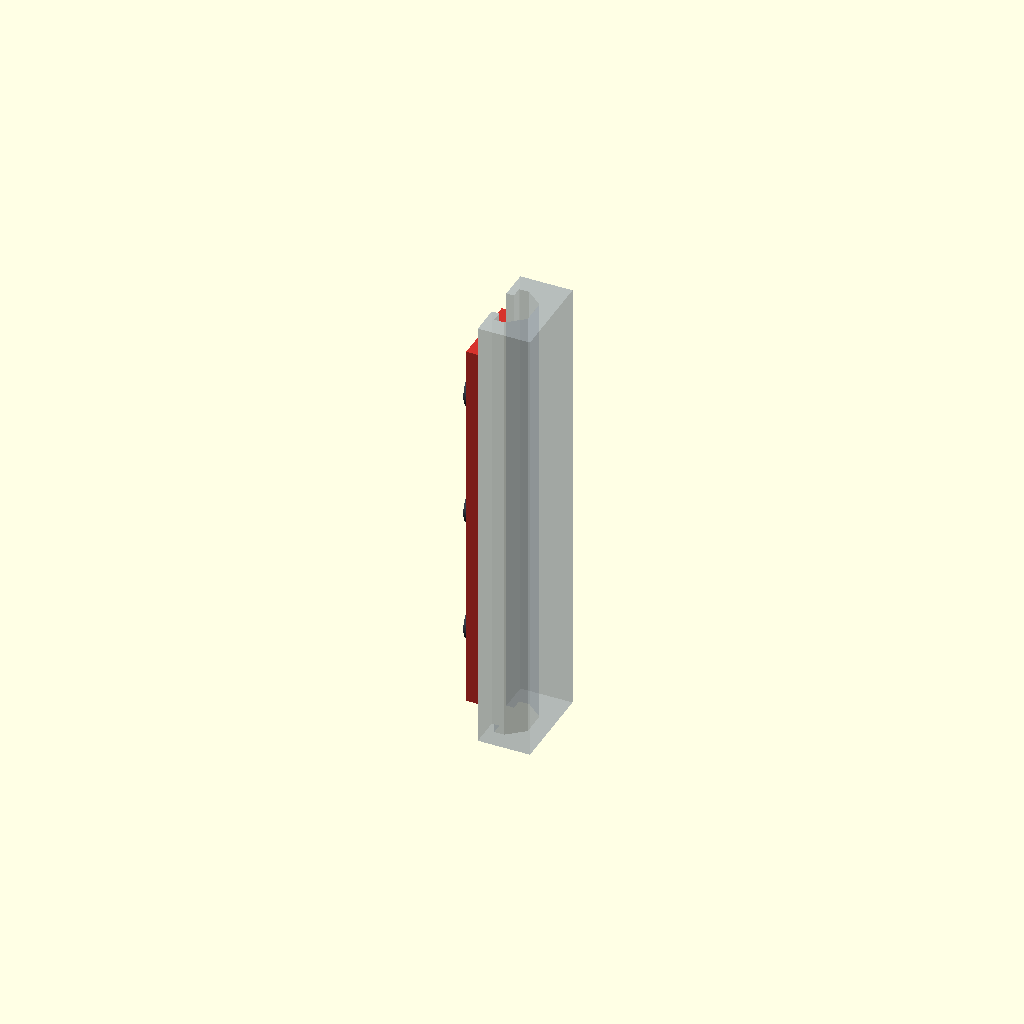
Cell 1: the model at its default parameters.
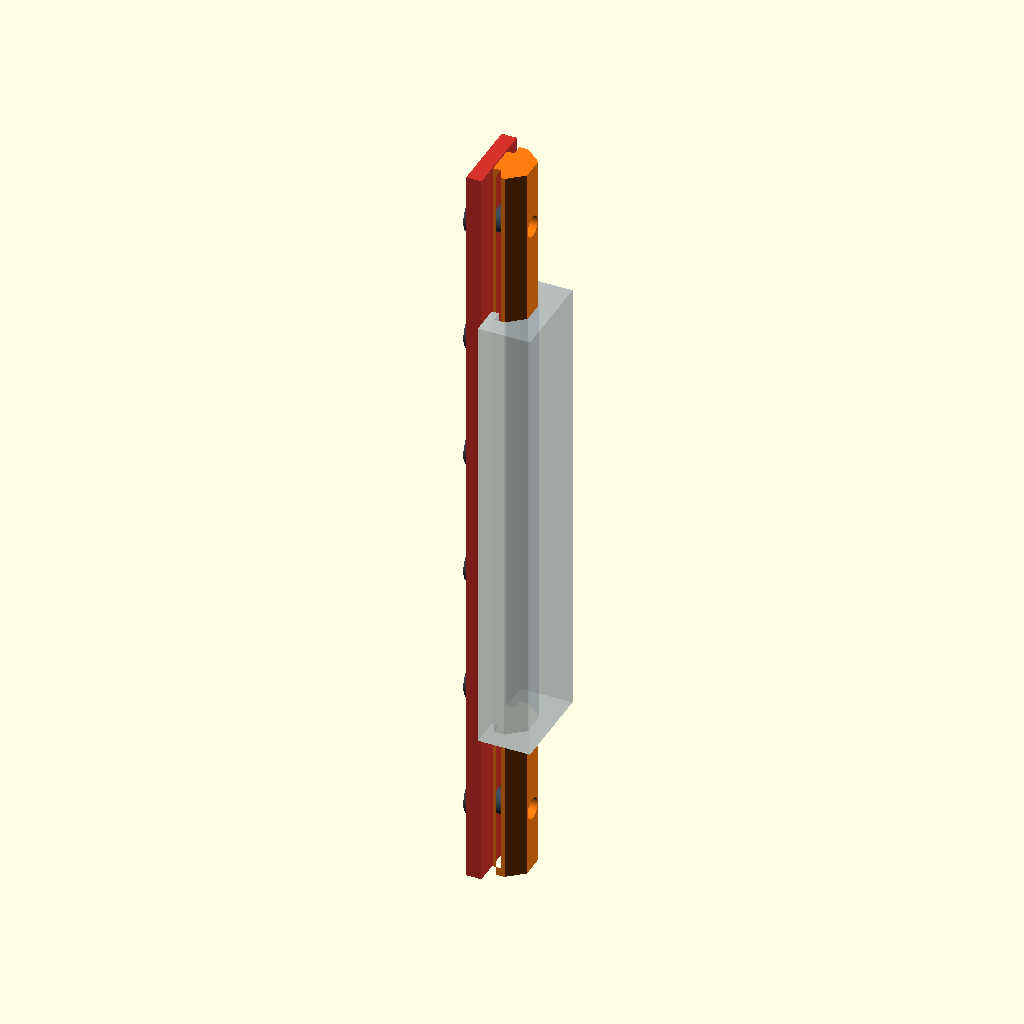
Cell 2: the same model with key_length = 152.4.
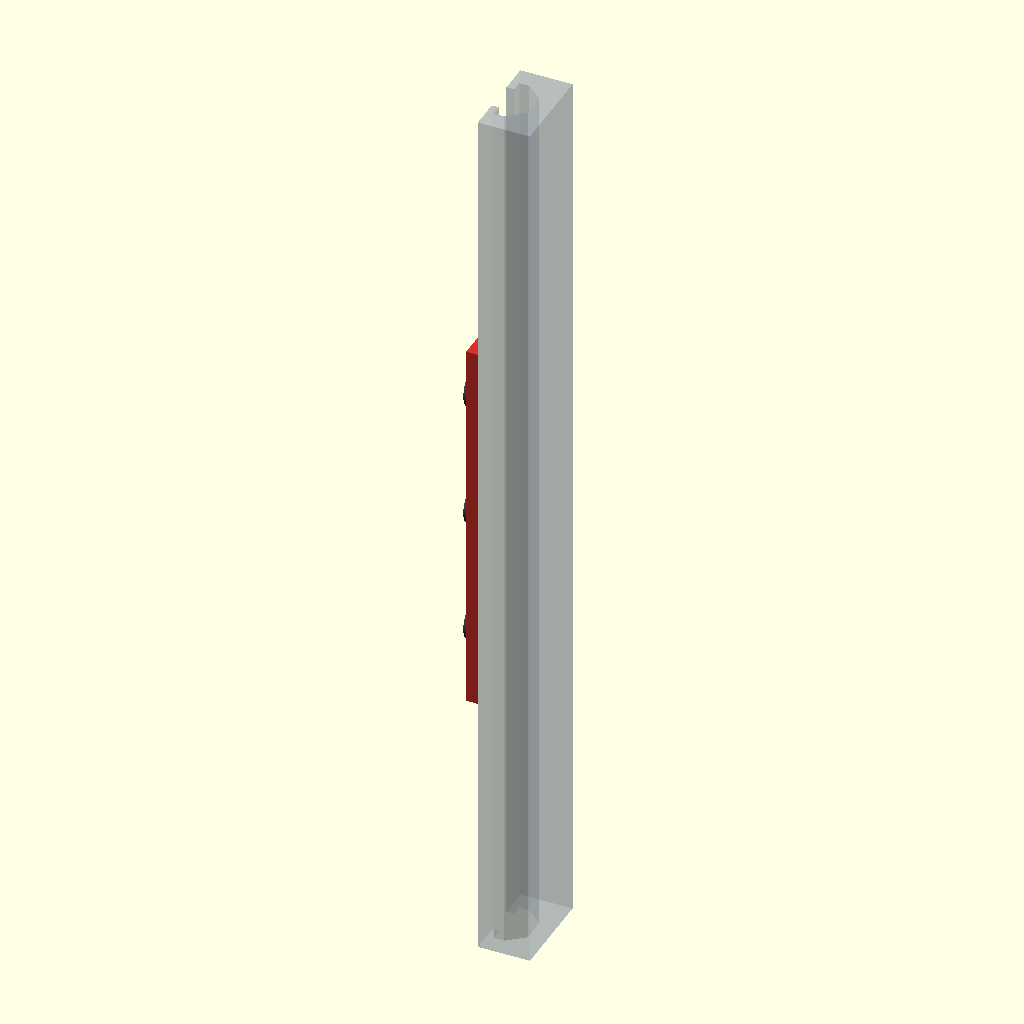
Cell 3 — rail_length set to 180, the other parameters unchanged.
All cells are drawn from one camera (rotation 55°, 0°, 25°, orthographic, colour scheme Cornfield), so only the parameter changes between them.
OpenSCAD source file reference/tslot_fastener_rail.scad:
// Parametric T-slot clamping / jacking rail; photo-derived cavity, NOT certified.
// Coordinate: local U inward from rail face; V across slot; Z along extrusion.
// Render with OpenSCAD; change view and fastening_mode below.
$fn=64;
view="assembly"; // assembly, key, section, interference, plate, holes
fastening_mode="clamp"; // clamp or jack (different hardware and hole requirements)
key_length=76.2;
rail_length=90;
hole_pitch=25.4;
end_margin=10;
fastener_d=5; // M5 nominal, for visual screw
pilot_d=4.2; // approximate M5 tapping drill, calibrate for material/process
clearance_hole_d=5.5;
slide_clearance=0.18;
slot_mouth=6.2;
slot_head_height=10.5;
slot_inner_flat=5;
slot_depth=6.8;
lip_depth=1.5;
head_flat_end=3.5;
tongue_recess=0.20; // positive inward from extrusion face
stem_protrusion=-tongue_recess; // compatibility with previous parameter naming
stem_overlap=0.6;
plate_thickness=3;
plate_width=15;
plate_length=key_length;
show_screws=true;
// Nominal geometric prototype; validate lip dimensions and printed fit before use.

assert(key_length>2*end_margin);
assert(slot_head_height>slot_mouth && slot_depth>head_flat_end && head_flat_end>lip_depth);
assert(fastening_mode=="clamp" || fastening_mode=="jack");
function hole_z_positions() = let(n=floor((key_length-2*end_margin)/hole_pitch)+1) [for(i=[0:n-1]) (i-(n-1)/2)*hole_pitch];
function cavity_vertices(overcut=2) = [
 [-overcut,-slot_mouth/2],[lip_depth,-slot_mouth/2],
 [lip_depth,-slot_head_height/2],[head_flat_end,-slot_head_height/2],
 [slot_depth,-slot_inner_flat/2],[slot_depth,slot_inner_flat/2],
 [head_flat_end,slot_head_height/2],[lip_depth,slot_head_height/2],
 [lip_depth,slot_mouth/2],[-overcut,slot_mouth/2]
];
module cavity_2d(overcut=2) polygon(cavity_vertices(overcut));
module head_2d() offset(delta=-slide_clearance) intersection(){
 cavity_2d(0); translate([0,-20]) square([slot_depth,40]);
}
module key_section_2d() union(){
 head_2d();
 translate([tongue_recess,-(slot_mouth-2*slide_clearance)/2])
 square([lip_depth+stem_overlap-tongue_recess,slot_mouth-2*slide_clearance]);
}
module key_blank() linear_extrude(height=key_length,center=true) key_section_2d();
// Transverse X-axis holes, drilled from the outer side into the head.
// For 'clamp' use tapped key holes; for 'jack' use tapped-through holes.
module transverse_holes(d=pilot_d) for(z=hole_z_positions())
 translate([-0.5,0,z]) rotate([0,90,0]) cylinder(d=d,h=slot_depth+1);
module key() difference(){key_blank(); transverse_holes();}
// Reference female fixture: wall and lips only, open at U<0.
// This is NOT a manufacturer-verified full 4040 profile.
module fixture_section_2d(){
 difference(){translate([-0.001,-9]) square([slot_depth+3.5,18]); cavity_2d(2);}
}
module fixture() linear_extrude(height=rail_length,center=true) fixture_section_2d();
// Plate on exterior face (local U<0). The plate has clearance bores.
module plate(){difference(){
 translate([-plate_thickness,-plate_width/2,-plate_length/2])
 cube([plate_thickness,plate_width,plate_length]);
 for(z=hole_z_positions())
 translate([-plate_thickness-0.5,0,z]) rotate([0,90,0]) cylinder(d=clearance_hole_d,h=plate_thickness+1);
}}
// Screw visuals only. Real screws need specified length, threads and tip.
module screw_at(z){
 color([0.25,0.29,0.34]){
 // M5 shaft entering from outside. Jack mode extends toward cavity rear wall.
 u0=fastening_mode=="clamp" ? -plate_thickness-1 : -0.5;
 shaft_len=fastening_mode=="clamp" ? plate_thickness+4.5 : slot_depth+0.2;
 translate([u0,0,z]) rotate([0,90,0]) cylinder(d=fastener_d,h=shaft_len);
 // Head outside (clamp), small socket-head visual (jack)
 translate([u0-1.2,0,z]) rotate([0,90,0]) cylinder(d=fastening_mode=="clamp"?8:5.8,h=1.2);
 }}
module screws() for(z=hole_z_positions()) screw_at(z);
if(view=="assembly"){
 color([0.65,0.70,0.76,0.38]) fixture();
 color([1,0.49,0.06]) key();
 if(fastening_mode=="clamp") color([0.84,0.20,0.17]) plate();
 if(show_screws) screws();
}else if(view=="key") color([1,0.49,0.06]) key();
else if(view=="section"){
 color([0.67,0.72,0.77]) fixture_section_2d();
 color([1,0.49,0.06]) key_section_2d();
}
else if(view=="interference") intersection(){fixture();key();}
else if(view=="plate") plate();
else if(view=="holes") key();
else assert(false,"Unknown view");
Parameter table extracted from the source (name, type, default, range or options):
view: string, default "assembly"
fastening_mode: string, default "clamp"
key_length: number, default 76.2
rail_length: number, default 90
hole_pitch: number, default 25.4
end_margin: number, default 10
fastener_d: number, default 5
pilot_d: number, default 4.2
clearance_hole_d: number, default 5.5
slide_clearance: number, default 0.18
slot_mouth: number, default 6.2
slot_head_height: number, default 10.5
slot_inner_flat: number, default 5
slot_depth: number, default 6.8
lip_depth: number, default 1.5
head_flat_end: number, default 3.5
tongue_recess: number, default 0.2
stem_overlap: number, default 0.6
plate_thickness: number, default 3
plate_width: number, default 15
show_screws: bool, default true
